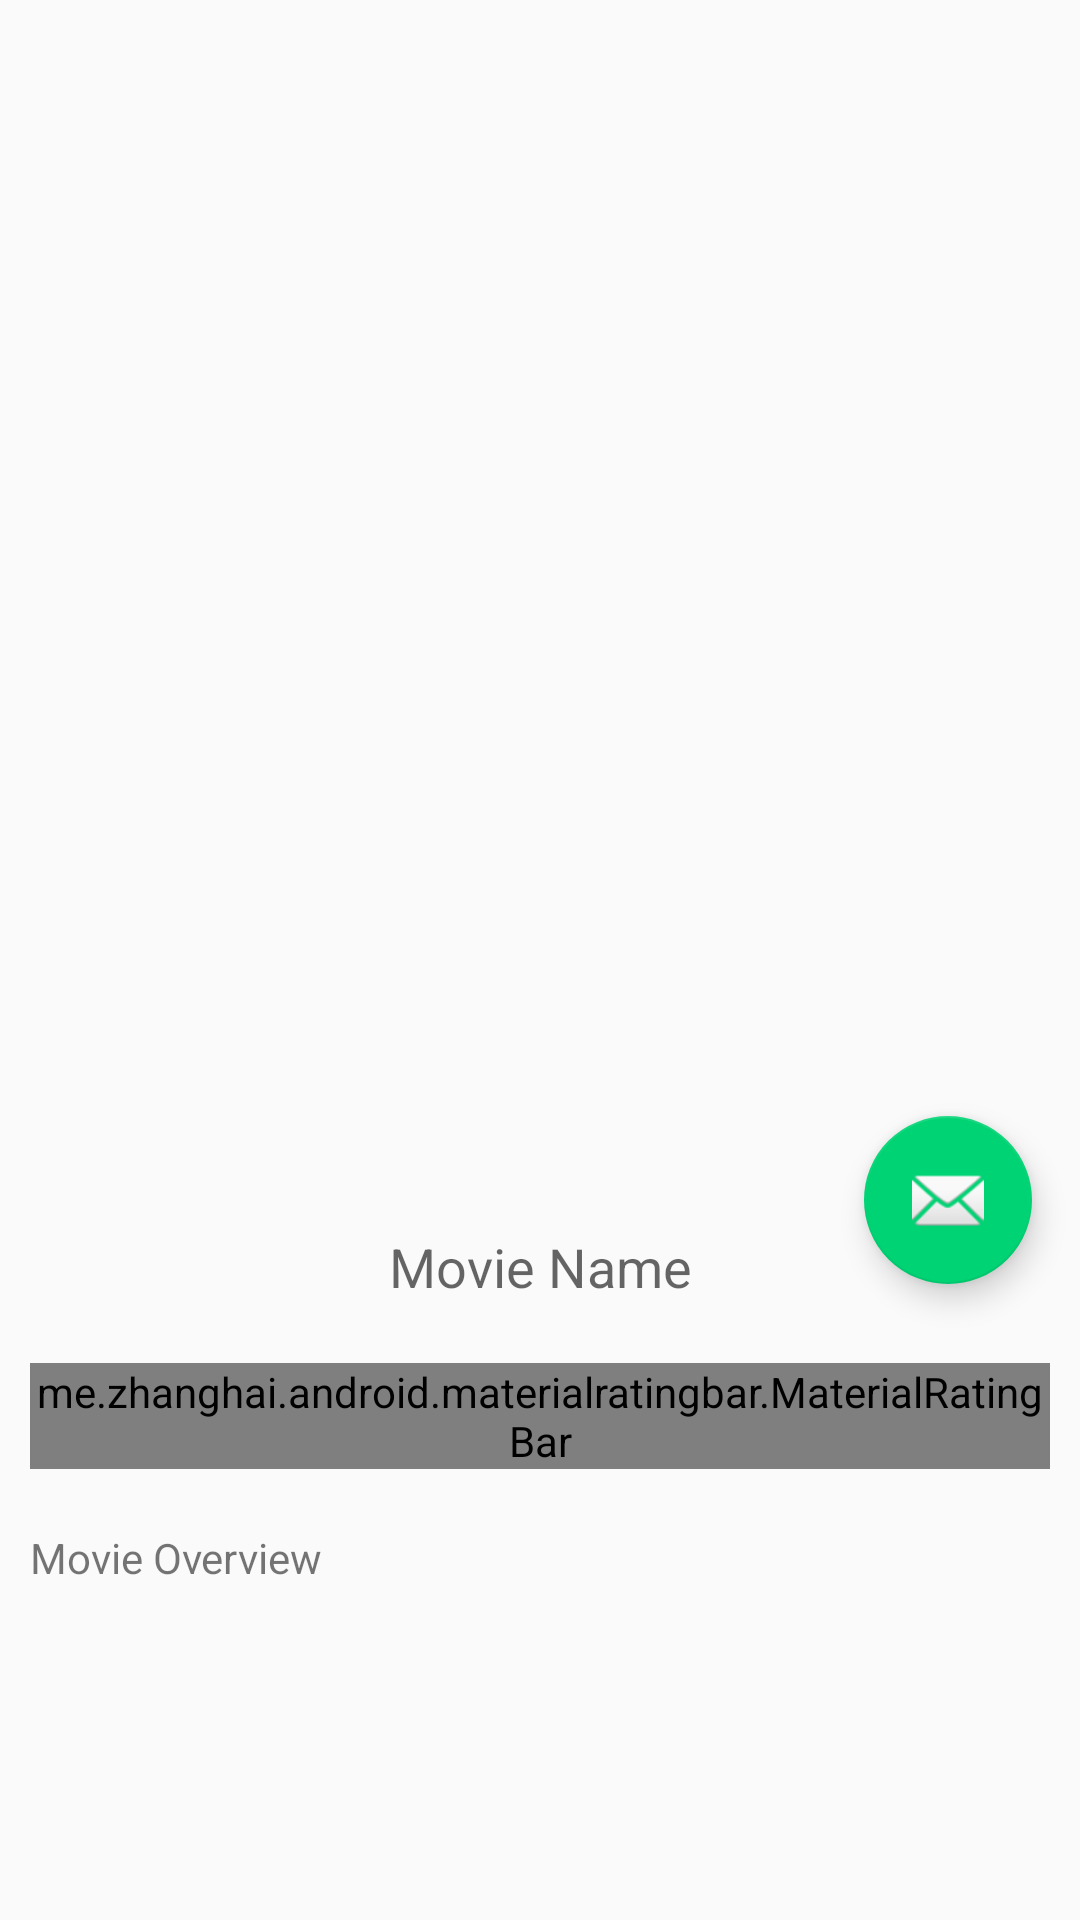

Here is an Android app screen rendered from its layout file. Give the layout XML and the strings, colors and styles it references.
<!-- AndroidManifest.xml: application theme AppTheme -->
<!-- res/layout/activity_scrolling.xml -->
<?xml version="1.0" encoding="utf-8"?>
<android.support.design.widget.CoordinatorLayout xmlns:android="http://schemas.android.com/apk/res/android"
    xmlns:app="http://schemas.android.com/apk/res-auto"
    xmlns:tools="http://schemas.android.com/tools"
    android:layout_width="match_parent"
    android:layout_height="match_parent"
    android:fitsSystemWindows="true"
    tools:context="com.ahmednts.pentavaluethemoviedb.ScrollingActivity">

    <android.support.design.widget.AppBarLayout
        android:id="@+id/app_bar"
        android:layout_width="match_parent"
        android:layout_height="@dimen/app_bar_height"
        android:background="@drawable/icon"
        android:fitsSystemWindows="true"
        android:theme="@style/AppTheme.AppBarOverlay">

        <android.support.design.widget.CollapsingToolbarLayout
            android:id="@+id/toolbar_layout"
            android:layout_width="match_parent"
            android:layout_height="match_parent"
            android:fitsSystemWindows="true"
            app:layout_scrollFlags="scroll|exitUntilCollapsed">

            <android.support.v7.widget.Toolbar
                android:id="@+id/toolbar"
                android:layout_width="match_parent"
                android:layout_height="100dp"
                app:layout_collapseMode="none"
                app:popupTheme="@style/AppTheme.PopupOverlay">

            </android.support.v7.widget.Toolbar>

        </android.support.design.widget.CollapsingToolbarLayout>
    </android.support.design.widget.AppBarLayout>

    <include layout="@layout/content_scrolling" />

    <android.support.design.widget.FloatingActionButton
        android:id="@+id/fab"
        android:layout_width="wrap_content"
        android:layout_height="wrap_content"
        android:layout_margin="@dimen/fab_margin"
        app:layout_anchor="@id/app_bar"
        app:layout_anchorGravity="bottom|end"
        app:srcCompat="@android:drawable/ic_dialog_email" />

</android.support.design.widget.CoordinatorLayout>
<!-- res/layout/content_scrolling.xml (included above) -->
<?xml version="1.0" encoding="utf-8"?>
<android.support.v4.widget.NestedScrollView xmlns:android="http://schemas.android.com/apk/res/android"
    xmlns:app="http://schemas.android.com/apk/res-auto"
    xmlns:tools="http://schemas.android.com/tools"
    android:layout_width="match_parent"
    android:layout_height="match_parent"
    app:layout_behavior="@string/appbar_scrolling_view_behavior"
    tools:context="com.ahmednts.pentavaluethemoviedb.moviedetails.MovieDetailsActivity"
    tools:showIn="@layout/activity_movie_details">

    <FrameLayout
        android:layout_width="match_parent"
        android:layout_height="match_parent"
        android:orientation="vertical">

        <ProgressBar
            android:id="@+id/progressBar"
            android:layout_width="wrap_content"
            android:layout_height="wrap_content"
            android:layout_gravity="center"
            android:visibility="gone" />

        <ScrollView
            android:id="@+id/movieDetails"
            android:layout_width="match_parent"
            android:layout_height="match_parent">

            <LinearLayout
                android:layout_width="match_parent"
                android:layout_height="wrap_content"
                android:orientation="vertical">

                
                    
                    
                    
                    

                <TextView
                    android:id="@+id/movieName"
                    android:layout_width="match_parent"
                    android:layout_height="wrap_content"
                    android:gravity="center"
                    android:padding="10dp"
                    android:text="Movie Name"
                    android:textAppearance="?android:textAppearanceMedium" />

                <FrameLayout
                    android:layout_width="match_parent"
                    android:layout_height="wrap_content"
                    android:padding="10dp">

                    <TextView
                        android:id="@+id/movieReleaseDate"
                        android:layout_width="match_parent"
                        android:layout_height="wrap_content"
                        android:layout_gravity="start"
                        android:text="Release Date: " />

                    <me.zhanghai.android.materialratingbar.MaterialRatingBar
                        android:id="@+id/movieRating"
                        style="@style/Widget.MaterialRatingBar.RatingBar.Indicator.Small"
                        android:layout_width="wrap_content"
                        android:layout_height="wrap_content"
                        android:layout_gravity="end"
                        android:isIndicator="true"
                        android:numStars="5"
                        android:rating="2"
                        android:stepSize="0.1"
                        app:mrb_progressBackgroundTint="@color/colorAccent"
                        app:mrb_progressTint="@color/colorAccent"
                        app:mrb_secondaryProgressTint="@color/colorAccent" />
                </FrameLayout>

                <TextView
                    android:id="@+id/movieOverview"
                    android:layout_width="match_parent"
                    android:layout_height="wrap_content"
                    android:padding="10dp"
                    android:text="Movie Overview"
                    android:textAppearance="?android:textAppearanceSmall" />

            </LinearLayout>

        </ScrollView>

    </FrameLayout>

</android.support.v4.widget.NestedScrollView>
<!-- res/layout/activity_movie_details.xml (included above) -->
<?xml version="1.0" encoding="utf-8"?>
<LinearLayout xmlns:android="http://schemas.android.com/apk/res/android"
    xmlns:tools="http://schemas.android.com/tools"
    android:layout_width="match_parent"
    android:layout_height="match_parent"
    tools:context="com.ahmednts.pentavaluethemoviedb.moviedetails.MovieDetailsActivity">

    <include layout="@layout/toolbar" />

    <ScrollView
        android:layout_width="match_parent"
        android:layout_height="wrap_content">

        <LinearLayout
            android:layout_width="match_parent"
            android:layout_height="wrap_content"
            android:orientation="vertical">


        </LinearLayout>
    </ScrollView>

</LinearLayout>
<!-- res/layout/toolbar.xml (included above) -->
<?xml version="1.0" encoding="utf-8"?>
<android.support.design.widget.AppBarLayout xmlns:android="http://schemas.android.com/apk/res/android"
    xmlns:app="http://schemas.android.com/apk/res-auto"
    android:layout_width="match_parent"
    android:layout_height="wrap_content"
    android:theme="@style/AppTheme.AppBarOverlay">

    <android.support.v7.widget.Toolbar
        android:id="@+id/toolbar"
        android:layout_width="match_parent"
        android:layout_height="?attr/actionBarSize"
        android:background="?attr/colorPrimary"
        app:popupTheme="@style/AppTheme.PopupOverlay">

        <TextView
            android:id="@+id/toolbar_title"
            style="@style/TextAppearance.AppCompat.Widget.ActionBar.Title"
            android:layout_width="wrap_content"
            android:layout_height="wrap_content"
            android:layout_gravity="center"
            android:text="" />
    </android.support.v7.widget.Toolbar>

</android.support.design.widget.AppBarLayout>
<!-- resources referenced by this layout -->
<resources>
  <color name="colorAccent">#00d373</color>
  <dimen name="app_bar_height">400dp</dimen>
  <dimen name="fab_margin">16dp</dimen>
  <style name="AppTheme.AppBarOverlay" parent="ThemeOverlay.AppCompat.Dark.ActionBar" />
  <style name="AppTheme.PopupOverlay" parent="ThemeOverlay.AppCompat.Light" />
  <style name="AppTheme" parent="Theme.AppCompat.Light.DarkActionBar">
          
          <item name="colorPrimary">@color/colorPrimary</item>
          <item name="colorPrimaryDark">@color/colorPrimaryDark</item>
          <item name="colorAccent">@color/colorAccent</item>
      </style>
  <color name="colorPrimary">#009e57</color>
  <color name="colorPrimaryDark">#007541</color>
</resources>
